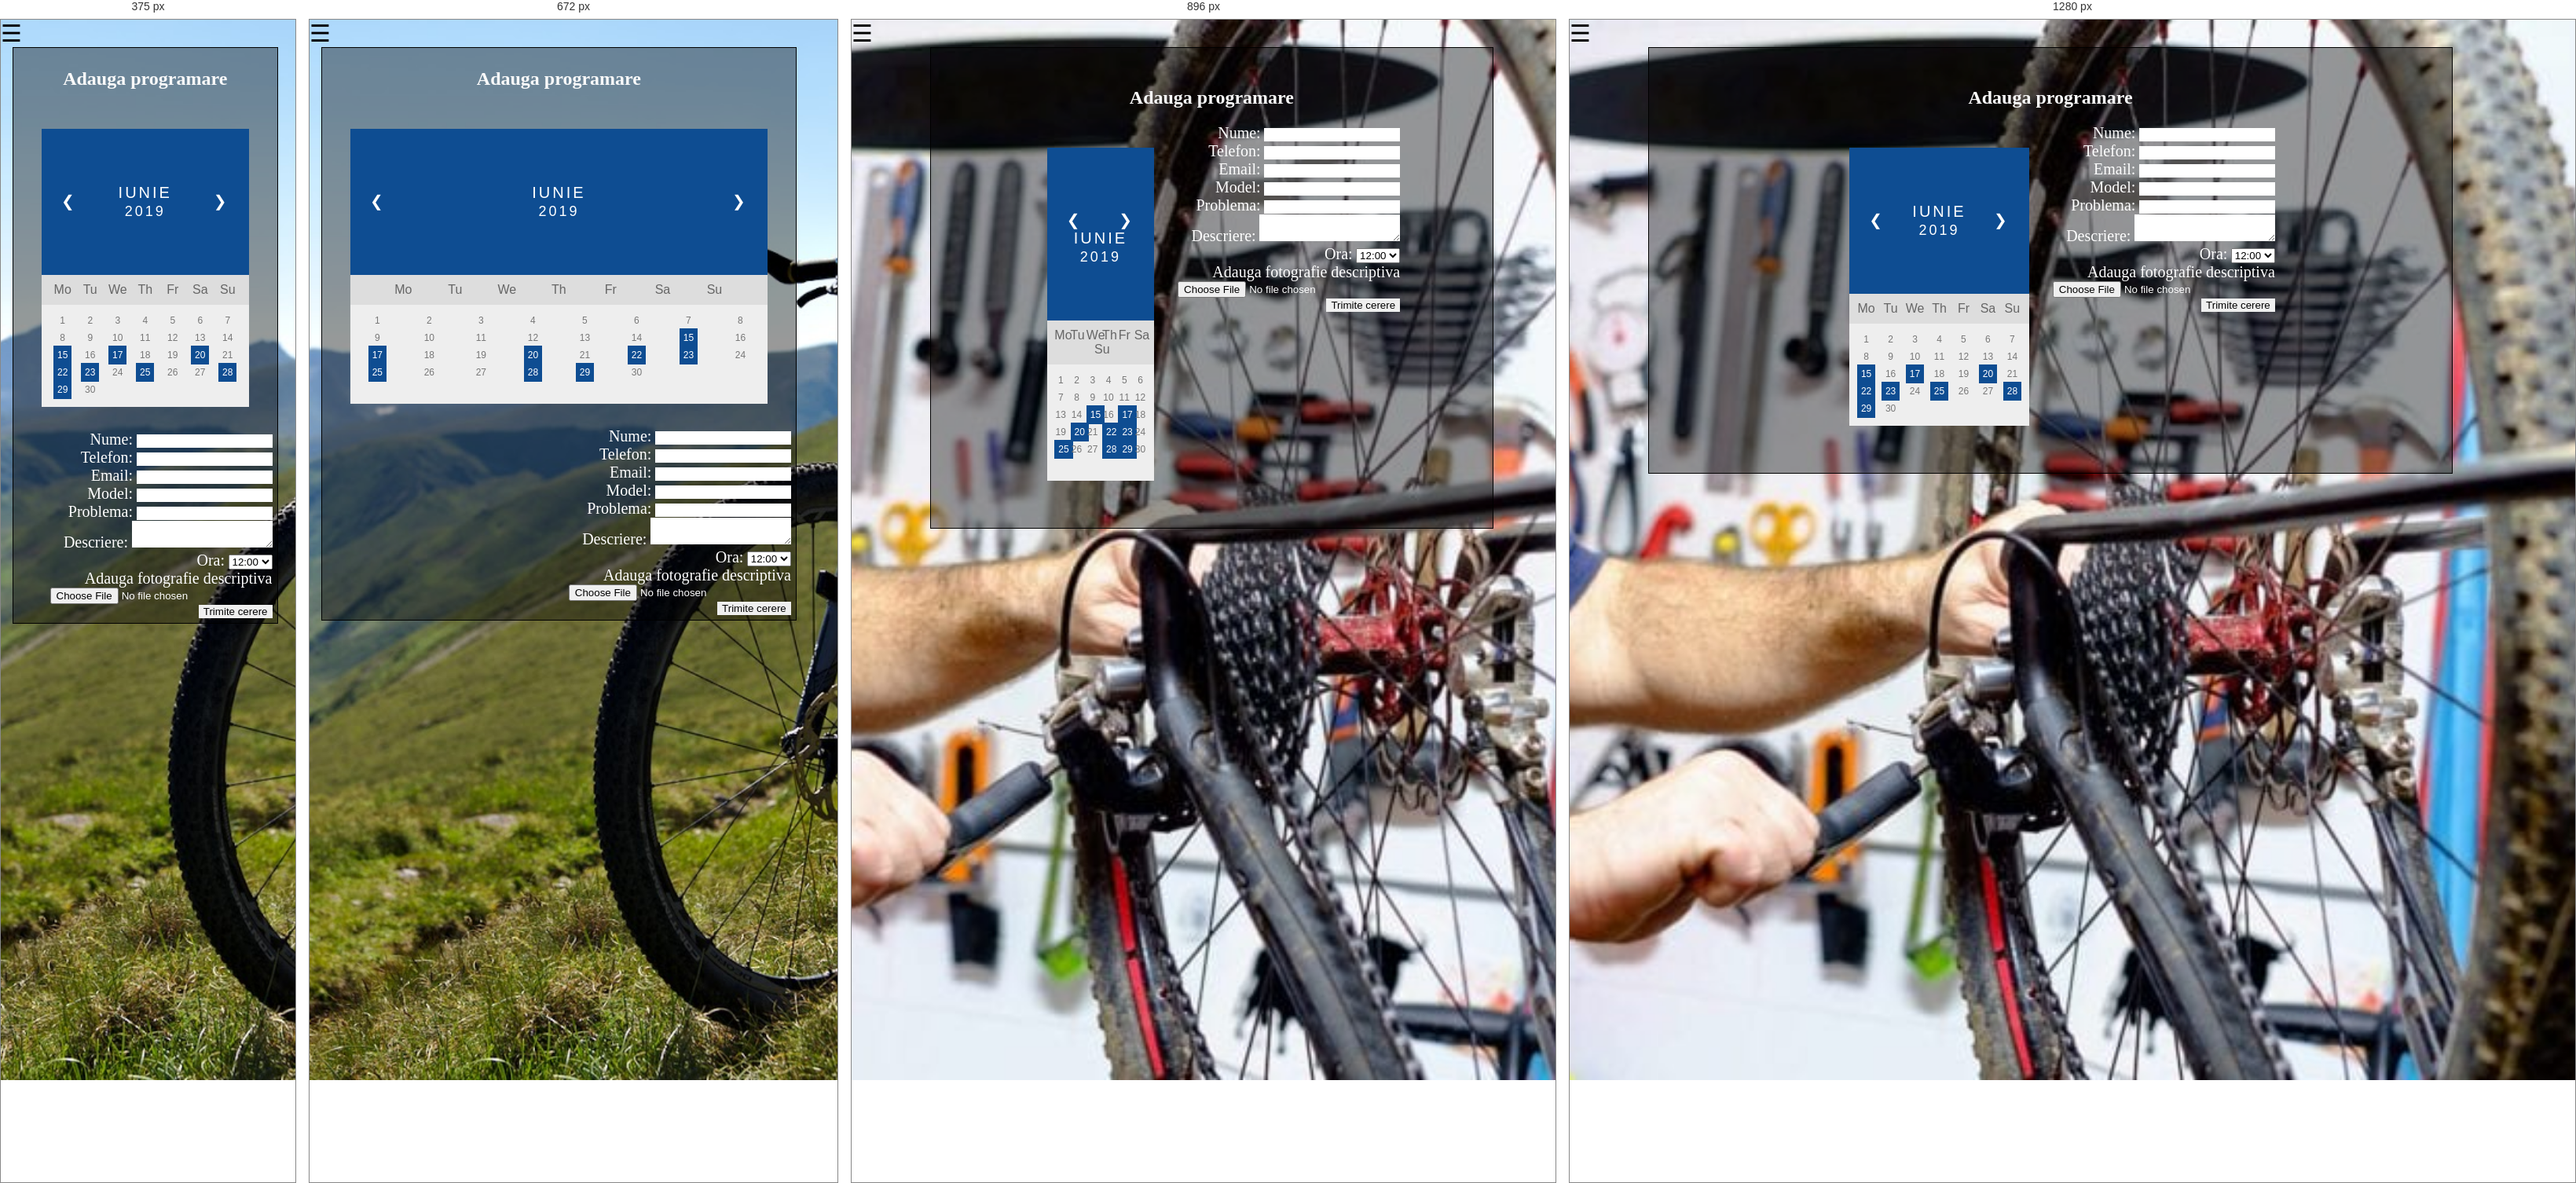
Rendered at 375 px, 672 px, 896 px and 1280 px, left to right.

<!-- file: AdaugareProgramare.html -->
<!DOCTYPE html>
<html lang="ro">
  <head>
    <meta charset="utf-8">
    <meta name="viewport" content="width=device-width, initial-scale=1.0">
    <title>Biker</title>
    <link rel="stylesheet" href="css/style.css">
    <script src="js/functions.js"></script>
    
  </head>

  <body>
    <div class="bg">
    <span style="font-size:30px;cursor:pointer" onclick="openNav()">&#9776;</span>
    <div class="sidenav" id="mySidenav">
      <a href="javascript:void(0)" class="closebtn" onclick="closeNav()">&times;</a>
      <a href="User.html">Programari</a>
      <a href="Contact.html">Contact</a>
      <a href="About.html">About</a>
      <a href="index.html">Logout</a>

    </div>
    
    <div class="adaugaProgramare">
    <h2>Adauga programare</h2>
    <div class="main-program">
        <div class="calendar">
        <div class="month">      
            <ul>
            <li class="prev">&#10094;</li>
            <li class="next">&#10095;</li>
            <li>
            Iunie<br>
            <span style="font-size:18px">2019</span>
            </li>
           </ul>
        </div>

    <ul class="weekdays">
      <li>Mo</li>
      <li>Tu</li>
      <li>We</li>
      <li>Th</li>
      <li>Fr</li>
      <li>Sa</li>
      <li>Su</li>
    </ul>

    <ul class="days">  
      <li>1</li>
      <li>2</li>
      <li>3</li>
      <li>4</li>
      <li>5</li>
      <li>6</li>
      <li>7</li>
      <li>8</li>
      <li>9</li>
      <li>10</li>
      <li>11</li>
      <li>12</li>
      <li>13</li>
      <li>14</li>
      <li><span class = "active">15</span></li>
      <li>16</li >
      <li><span class = "active">17</span></li>
      <li>18</li>
      <li>19</li>
      <li><span class = "active">20</span></li>
      <li>21</li>
      <li><span class = "active">22</span></li>
      <li><span class = "active">23</span></li>
      <li>24</li>
      <li><span class = "active">25</span></li>
      <li>26</li>
      <li>27</li>
      <li><span class = "active">28</span></li>
      <li><span class = "active">29</span></li>
      <li>30</li>
      <li> </li>
      <li> </li>
      <li> </li>
      <li> </li>
      <li> </li>
    </ul>
        </div>
        <div class="formular-adaugare">
          <form class="formular">
            <label for="nume">Nume:</label>
            <input type="text" id="nume" /><br>
            <label for="telefon">Telefon:</label>
            <input type="text" id="telefon" /><br>
            <label for="email1">Email:</label>
            <input type="text" id="email1" /><br>
            <label for="model">Model:</label>
            <input type="text" id="model" /><br>
            <label for="problema">Problema:</label>
            <input type="text" id="problema" /><br>
            <label for="descriere">Descriere:</label>
            <textarea id="descriere" ></textarea><br>
            <label for="ora">Ora:</label>
            <select id="ora">
              <option value="12:00">12:00</option>
              <option value="14:00">14:00</option>
              <option value="16:00">16:00</option>
              <option value="18:00">18:00</option>
        </select><br>
             <label for="fisier">Adauga fotografie descriptiva</label><br>
            <input type="file" class="buton-import" id="fisier"/>
            <br>
            <input type="submit" class="buton-cerere" value="Trimite cerere"/>


          </form>
        </div>
</div>
</div>
</div>
  </body>
</html>


/* @media block from style.css */
@media screen and (max-width: 420px) {
  .weekdays li, .days li {width: 12.5%;}
  .days li .active {padding: 2px;}
}

/* @media block from style.css */
@media screen and (max-width: 290px) {
  .weekdays li, .days li {width: 12.2%;}
}

/* @media block from style.css */
@media (max-width: 992px) {
  .contact-form {
    width: 60%;
    padding: 56px 30px 63px 30px;
  }

  .contact100-more {
    width: 40%;
  }
}

/* @media block from style.css */
@media (max-width: 768px) {
  .contact-form {
    width: 100%;
  }

  .contact100-more {
    width: 100%;
  }
}

/* @media block from style.css */
@media (max-width: 576px) {
  .contact-form {
    padding: 56px 15px 63px 15px;
  }

  .rs1-wrap-input-plh,
  .rs2-wrap-input-plh {
    width: 100%;
  }

  .rs2-wrap-input-plh {
    border-left: 1px solid #e6e6e6;
    border-top: none;
  }
}

/* @media block from style.css */
@media screen and (max-width: 800px) {
  body,html{
  font-family: 'Roboto', sans-serif;
  margin: 0;
  height: 100%;
  padding: 0;
  border: 0;
}
.bg {
  background-image: url("../img/bicicleta-IezerMob.jpg"); 
  background-position: center;
  background-repeat: no-repeat;
  background-size: cover;
  height: 150%;
}
.active {
    background-color: #0079bf;
    color: white;
}
.logindiv a{
  color: #FAFAFA;
  font-family: Arial Black;
  font-size: 20px;

}

#password, #email{
  background: rgba(0,0,0,.2);
  width: 140px;
  height: 30px;
  box-shadow: inset 1px 0px 10px 2px rgba(50, 50, 50, 0.27);
  box-shadow: inset 1px 0px 10px 2px rgba(50, 50, 50, 0.27);
  box-shadow: inset 1px 0px 10px 2px rgba(50, 50, 50, 0.27);
  border: 1px solid #fff;
  border-radius: 3px;
  }


#submit {
  width: 343px;
  height: 60px;
  border-radius: 20%;
  background: rgba(0,0,0,.2);
  color: #0B614B;
  font-family: Arial Black;
  font-size: 20px;
}
.detalii-programare, .stocuri, .comenzi, .userMain, .adaugaProgramare, .adminMain, .description{
  background: rgba(0,0,0,0.4);
  position: absolute;
  width: 90%;
  text-align: center;
  margin-left: 15px; 
  padding: 6px;

}

.formular-adaugare{
  color: white;
  text-align: right;
}
.adauga-buton{
    padding: 10px;
    background-color: darkorange;
    color: white;
    border-radius: 5px;
}

.adauga-buton a{
  padding: 10px;
  color: white;
}

.cautare{
  padding: 20px;
}
.programare-header{
    display: flex;
  justify-content: center;
  width: 100%;
}
.header-item{
  font-size: 24px;
  color: white;
  width: 33.3%;
  padding: 20px;
}

.buton-import{
  color: white;
  padding-right: 30px;
}
.buton-export{
  background-color: green;
  color: white;
  margin-bottom: 30px;
}

.buton-acc{
  background-color: green;
  color: white;
}

.buton-refuz{
  background-color: red;
  color: white;
}

.programare-body{
   display: flex;
  justify-content: center;
  width: 100%;
}

.body-item{
width: 50%;
color: white;
font-size: 18px;
padding: 25px;
}


.main-program{
  display: contents;
  justify-content: center;
}
.calendar{
  width: 100%;
  padding: 30px;
}

.programari{
 width: 70%;
 padding: 40px;
}

table {
  font-family: arial, sans-serif;
  width: 100%;
  margin-top: 30px;
  border-collapse: collapse;
  border-spacing: 0;
}

td, th {
  border: 1px solid #dddddd;
  text-align: left;
  padding: 8px;
}

tr {
  background-color: #dddddd;
}
label {
  font-weight: bold;
  color: #white;
  font-family: Arial Black;
  font-size: 20px;
}

.formular-adaugare label{
  font-weight: normal;
  font-family: none;
}

#myForm {
  background: rgba(255,255,255,.2);
  border: 1px solid #242424;
  border-radius: 10px;
  max-width: 400px;
  box-shadow:-1px 0px 10px 0px rgba(50, 50, 50, 0.86);
  box-shadow:-1px 0px 10px 0px rgba(50, 50, 50, 0.86);
  box-shadow:-1px 0px 10px 0px rgba(50, 50, 50, 0.86);
  font-family: 'Open Sans', sans-serif;
  color: #fff;
  margin: 0 auto;
}

.myList li {
  list-style: none;
  padding: 2% 0;
  margin: 0 -10px;
}
.loginbutton {
  padding: 10px;
    background-color: darkorange;
    color: white;
    border-radius: 5px;
}
   
}